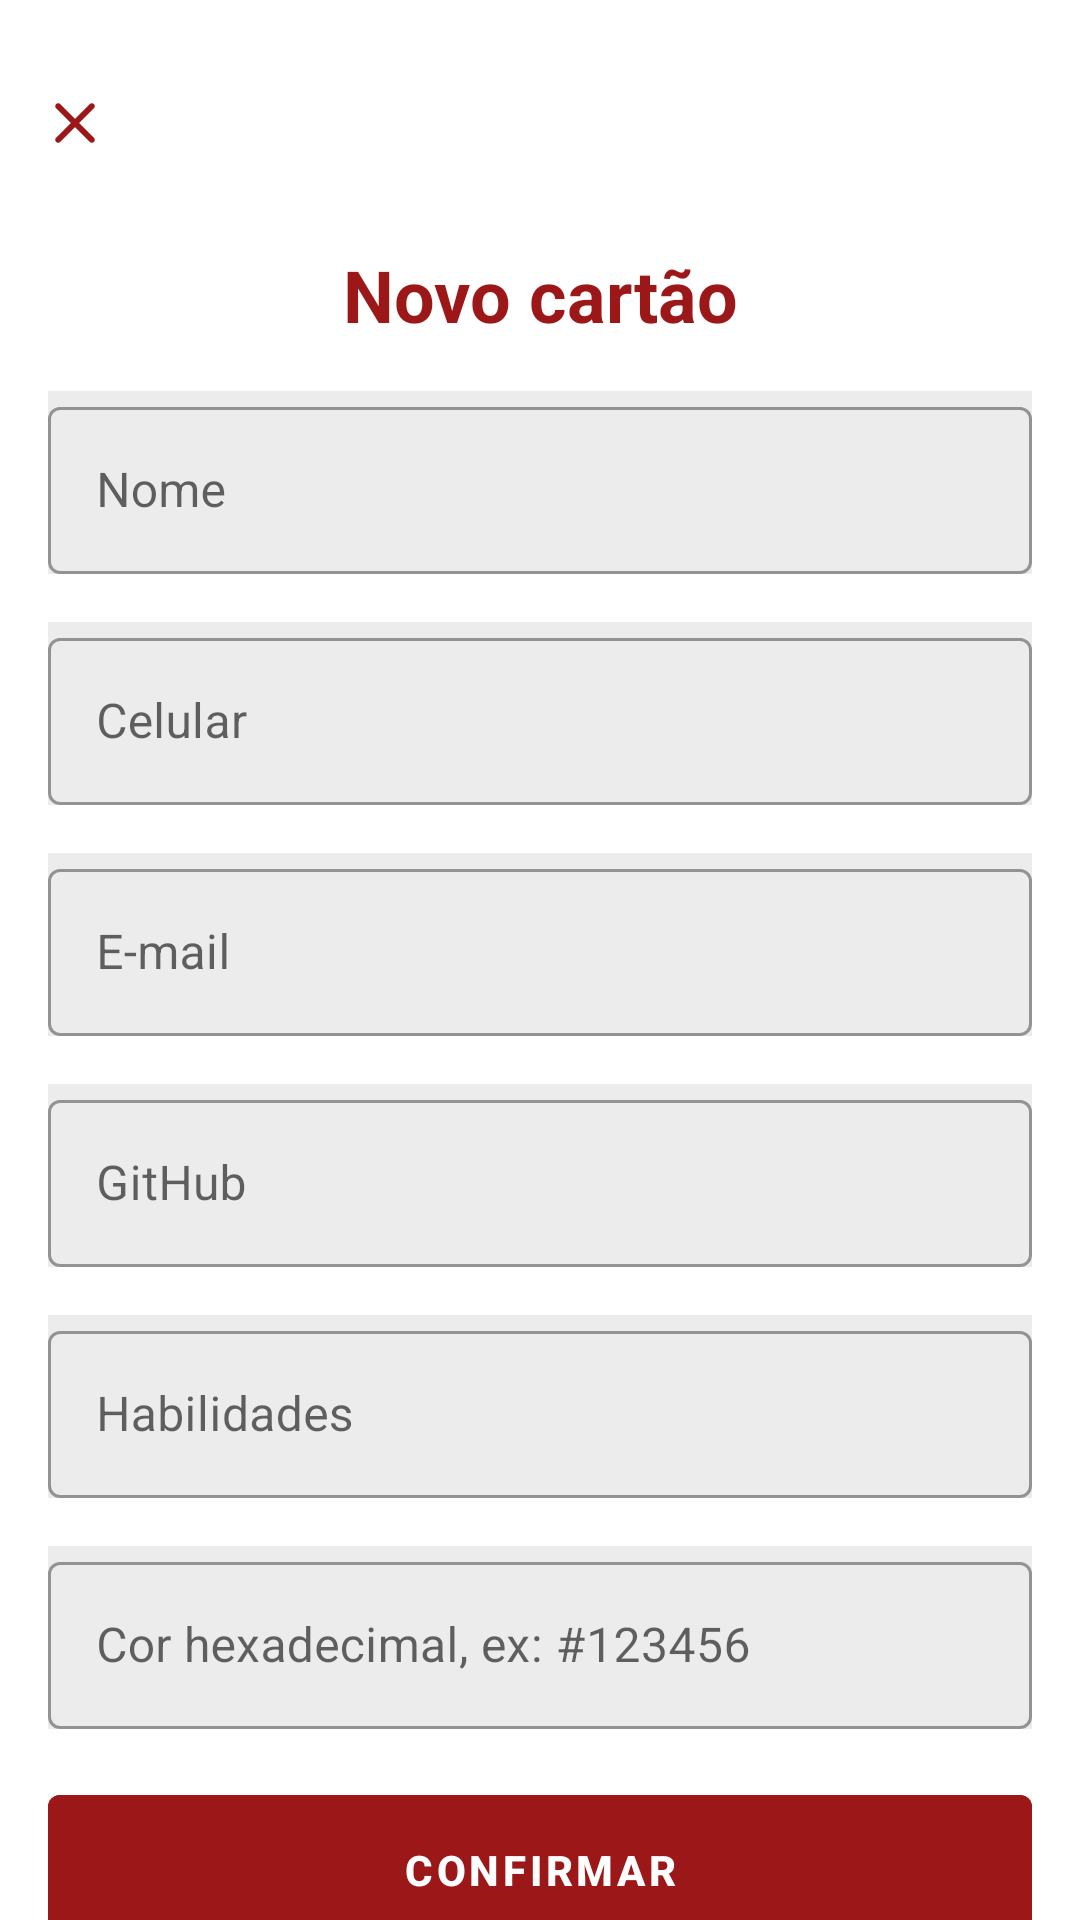

Android layout source for this screen:
<!-- AndroidManifest.xml: application theme Theme.BusinessCard -->
<!-- res/layout/activity_add_business_card.xml -->
<?xml version="1.0" encoding="utf-8"?>
<androidx.constraintlayout.widget.ConstraintLayout xmlns:android="http://schemas.android.com/apk/res/android"
    xmlns:app="http://schemas.android.com/apk/res-auto"
    xmlns:tools="http://schemas.android.com/tools"
    android:layout_width="match_parent"
    android:layout_height="match_parent"
    android:paddingTop="16dp"
    android:background="#FFFFFF"
    tools:context=".ui.AddBusinessCardActivity">

    <ImageButton
        android:id="@+id/btn_close"
        android:layout_width="50dp"
        android:layout_height="50dp"
        android:background="?attr/actionBarItemBackground"
        android:src="@drawable/ic_close"
        app:layout_constraintStart_toStartOf="parent"
        app:layout_constraintTop_toTopOf="parent"
        android:contentDescription="@string/btn_fechar" />

    <TextView
        android:id="@+id/tv_title"
        android:layout_width="wrap_content"
        android:layout_height="wrap_content"
        android:layout_margin="16dp"
        android:text="@string/label_description_new_card"
        android:textSize="24sp"
        android:textStyle="bold"
        android:textColor="#9C1818"
        app:layout_constraintEnd_toEndOf="parent"
        app:layout_constraintStart_toStartOf="parent"
        app:layout_constraintTop_toBottomOf="@id/btn_close" />

    <com.google.android.material.textfield.TextInputLayout
        android:id="@+id/til_nome"
        style="@style/Widget.MaterialComponents.TextInputLayout.OutlinedBox"
        android:layout_width="0dp"
        android:layout_height="wrap_content"
        android:layout_margin="16dp"
        android:background="#ECECEC"
        android:hint="@string/label_nome"
        app:layout_constraintEnd_toEndOf="parent"
        app:layout_constraintStart_toStartOf="parent"
        app:layout_constraintTop_toBottomOf="@id/tv_title">

        <com.google.android.material.textfield.TextInputEditText
            android:layout_width="match_parent"
            android:layout_height="match_parent"
            android:inputType="text" />

    </com.google.android.material.textfield.TextInputLayout>

    <com.google.android.material.textfield.TextInputLayout
        android:id="@+id/til_telefone"
        style="@style/Widget.MaterialComponents.TextInputLayout.OutlinedBox"
        android:layout_width="0dp"
        android:layout_height="wrap_content"
        android:layout_margin="16dp"
        android:background="#ECECEC"
        android:hint="@string/label_telefone"
        app:layout_constraintEnd_toEndOf="parent"
        app:layout_constraintStart_toStartOf="parent"
        app:layout_constraintTop_toBottomOf="@id/til_nome">

        <com.google.android.material.textfield.TextInputEditText
            android:layout_width="match_parent"
            android:layout_height="match_parent"
            android:inputType="number" />

    </com.google.android.material.textfield.TextInputLayout>

    <com.google.android.material.textfield.TextInputLayout
        android:id="@+id/til_email"
        style="@style/Widget.MaterialComponents.TextInputLayout.OutlinedBox"
        android:layout_width="0dp"
        android:layout_height="wrap_content"
        android:layout_margin="16dp"
        android:background="#ECECEC"
        android:hint="@string/label_email"
        app:layout_constraintEnd_toEndOf="parent"
        app:layout_constraintStart_toStartOf="parent"
        app:layout_constraintTop_toBottomOf="@id/til_telefone">

        <com.google.android.material.textfield.TextInputEditText
            android:layout_width="match_parent"
            android:layout_height="match_parent"
            android:inputType="textEmailAddress" />

    </com.google.android.material.textfield.TextInputLayout>

    <com.google.android.material.textfield.TextInputLayout
        android:id="@+id/til_github"
        style="@style/Widget.MaterialComponents.TextInputLayout.OutlinedBox"
        android:layout_width="0dp"
        android:layout_height="wrap_content"
        android:layout_margin="16dp"
        android:background="#ECECEC"
        android:hint="@string/label_github"
        app:layout_constraintEnd_toEndOf="parent"
        app:layout_constraintStart_toStartOf="parent"
        app:layout_constraintTop_toBottomOf="@id/til_email">

        <com.google.android.material.textfield.TextInputEditText
            android:layout_width="match_parent"
            android:layout_height="match_parent"
            android:inputType="text" />

    </com.google.android.material.textfield.TextInputLayout>

    <com.google.android.material.textfield.TextInputLayout
        android:id="@+id/til_habilidades"
        style="@style/Widget.MaterialComponents.TextInputLayout.OutlinedBox"
        android:layout_width="0dp"
        android:layout_height="wrap_content"
        android:layout_margin="16dp"
        android:background="#ECECEC"
        android:hint="@string/label_habilidades"
        app:layout_constraintEnd_toEndOf="parent"
        app:layout_constraintStart_toStartOf="parent"
        app:layout_constraintTop_toBottomOf="@id/til_github">

        <com.google.android.material.textfield.TextInputEditText
            android:layout_width="match_parent"
            android:layout_height="match_parent"
            android:inputType="text" />

    </com.google.android.material.textfield.TextInputLayout>

    <com.google.android.material.textfield.TextInputLayout
        android:id="@+id/til_cor"
        style="@style/Widget.MaterialComponents.TextInputLayout.OutlinedBox"
        android:layout_width="0dp"
        android:layout_height="wrap_content"
        android:layout_margin="16dp"
        android:background="#ECECEC"
        android:hint="@string/label_cor"
        app:layout_constraintEnd_toEndOf="parent"
        app:layout_constraintStart_toStartOf="parent"
        app:layout_constraintTop_toBottomOf="@id/til_habilidades">

        <com.google.android.material.textfield.TextInputEditText
            android:layout_width="match_parent"
            android:layout_height="match_parent"
            android:inputType="text"
            android:textAllCaps="true" />

    </com.google.android.material.textfield.TextInputLayout>

    <com.google.android.material.button.MaterialButton
        android:id="@+id/btn_confirm"
        android:layout_width="0dp"
        android:layout_height="62dp"
        android:layout_margin="16dp"
        android:backgroundTint="#9C1818"
        android:text="@string/label_confirmar"
        android:textColor="@color/white"
        android:textStyle="bold"
        app:layout_constraintEnd_toEndOf="parent"
        app:layout_constraintStart_toStartOf="parent"
        app:layout_constraintTop_toBottomOf="@+id/til_cor" />

</androidx.constraintlayout.widget.ConstraintLayout>
<!-- resources referenced by this layout -->
<resources>
  <color name="white">#FFFFFFFF</color>
  <!-- drawable ic_close (drawable) -->
  <vector xmlns:android="http://schemas.android.com/apk/res/android"
      android:width="24dp"
      android:height="24dp"
      android:viewportWidth="24"
      android:viewportHeight="24">
    <path
        android:pathData="M18.3,5.71c-0.39,-0.39 -1.02,-0.39 -1.41,0L12,10.59 7.11,5.7c-0.39,-0.39 -1.02,-0.39 -1.41,0 -0.39,0.39 -0.39,1.02 0,1.41L10.59,12 5.7,16.89c-0.39,0.39 -0.39,1.02 0,1.41 0.39,0.39 1.02,0.39 1.41,0L12,13.41l4.89,4.89c0.39,0.39 1.02,0.39 1.41,0 0.39,-0.39 0.39,-1.02 0,-1.41L13.41,12l4.89,-4.89c0.38,-0.38 0.38,-1.02 0,-1.4z"
        android:fillColor="#9C1818"/>
  </vector>
  <string name="btn_fechar">Botão fechar</string>
  <string name="label_confirmar">Confirmar</string>
  <string name="label_cor">Cor hexadecimal, ex: #123456</string>
  <string name="label_description_new_card">Novo cartão</string>
  <string name="label_email">E-mail</string>
  <string name="label_github">GitHub</string>
  <string name="label_habilidades">Habilidades</string>
  <string name="label_nome">Nome</string>
  <string name="label_telefone">Celular</string>
  <style name="Theme.BusinessCard" parent="Theme.MaterialComponents.Light.NoActionBar">
          
          <item name="colorPrimary">@color/primary</item>
          <item name="colorPrimaryVariant">@color/primary_700</item>
          <item name="colorOnPrimary">@color/white</item>
          
          <item name="colorSecondary">@color/secondary</item>
          <item name="colorSecondaryVariant">@color/secondary_700</item>
          <item name="colorOnSecondary">@color/white</item>
          
          <item name="android:statusBarColor" tools:targetApi="l">?attr/colorPrimaryVariant</item>
          
          <item name="android:color">@color/white</item>
      </style>
  <color name="primary">#9C1818</color>
  <color name="primary_700">#670000</color>
  <color name="secondary">#9C1818</color>
  <color name="secondary_700">#c48b9f</color>
</resources>
